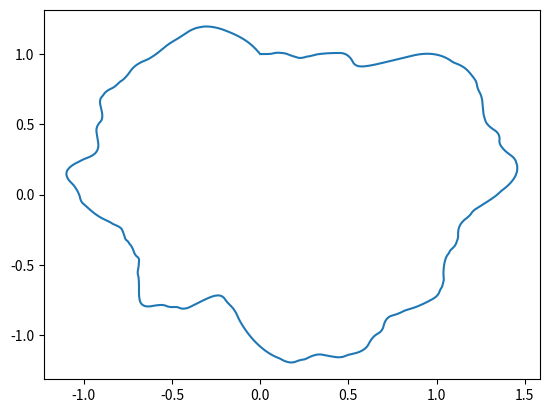

Recreate this plot in Python.
import numpy
import matplotlib.pyplot as plt
import os

class TrackGenerator:


    def __init__(self, base_points_count = 1024, width = 15.0):

        numpy.random.seed(100)

        self.base_points_count = base_points_count
        self.width = width

        points = []

        self.pi = 3.141591654

        p_curve_change = 0.2 #0.01 .. 0.2
        dr_max         = 0.02


        dphi         = 2.0*self.pi/self.base_points_count
        if numpy.random.randint(2) == 1:
            dphi = -dphi
 
        line_curve_mode = "right"

        r_max       = 2.0
        r_initial   = r_max/2
        r           = r_initial
        dr          = 0.0
        dr_smooth   = 0.0
        
        phi = 0.0
        k = 0.05

        for i in range(self.base_points_count):
            
            t = numpy.exp(10*(i/self.base_points_count - 1.0))
            rw = t*r_initial + (1.0 - t)*r

            x = rw*numpy.sin(phi)
            y = rw*numpy.cos(phi)


            if numpy.random.rand() < p_curve_change:
                rnd = numpy.random.randint(2)
                if rnd == 0:
                    line_curve_mode = "right"
                    dr = numpy.random.rand()*dr_max + 0.001
                elif rnd == 1:
                    line_curve_mode = "left"
                    dr = -(numpy.random.rand()*dr_max + 0.001)
                else:
                    line_curve_mode = "sraight"
                    dr = self._calc_dr_for_straight(r, dphi, dphi)

                    

            dr_smooth = (1.0 - k)*dr_smooth + k*dr
            r = numpy.clip(r + dr_smooth, 0.1*r_max, r_max)
            

            phi+= dphi

            points.append([x, y])

        self.points = numpy.asarray(points)

    def get_length(self):
        return len(self.points)

    def get_start(self, idx = 4):
        dx = self.points[idx + 1][0] - self.points[idx][0]
        dy = self.points[idx + 1][1] - self.points[idx][1]

        yaw = numpy.arctan2(dy, dx)

        point       = [self.points[idx][0], self.points[idx][1], 0.05]
        orientation = [yaw + 0*self.pi, 0.0, 0.0]
        return [point, orientation]

    def get_start_random(self):
        idx = numpy.random.randint((self.get_length()*80)//100) + 4
        return self.get_start(idx)

    def get_closest(self, x, y):
        position = [x, y]

        dif = self.points - position
        distances = (numpy.sum((dif**2), axis = 1))**0.5

        closest_idx         = numpy.argmin(distances)
        closest_distance    = distances[closest_idx]

        return closest_idx, closest_distance

       
    def save(self, file_name):

        f = open(file_name,"w") 

        idx_current = 1

        for i in range(self.base_points_count-3):
            
            points_now   = self._get_points(self.width, self.points[i + 0], self.points[i + 1])
            points_next  = self._get_points(self.width, self.points[i + 1], self.points[i + 2])


            points = []
            points.append(points_now[0])
            points.append(points_next[1])
            
            points_str, idx_current = self._get_obj(points, idx_current)

            f.write(points_str)
        
        f.flush()
        os.fsync(f)
        f.close()

    def _get_points(self, width, start_point, end_point):

        x0 = start_point[0]
        y0 = start_point[1]

        x1 = end_point[0]
        y1 = end_point[1]
        
        #vector
        vx = x1 - x0
        vy = y1 - y0

        #perpindicular vector
        vxp = vy
        vyp = -vx

        #normalise vector
        length = (vxp**2 + vyp**2)**0.5

        vxp = vxp / length
        vyp = vyp / length

        points = []

        points.append([x0 + vxp*0.5*width, y0 + vyp*0.5*width])
        points.append([x0 - vxp*0.5*width, y0 - vyp*0.5*width])
        points.append([x1 + vxp*0.5*width, y1 + vyp*0.5*width])
        points.append([x1 - vxp*0.5*width, y1 - vyp*0.5*width])

        return points

    def _get_obj(self, points, idx_start = 1):

        idx_end = len(points) + idx_start
        
        result = ""

        for i in range(len(points)):
            result+= "v " + str(points[i][0]) + " " + str(points[i][1]) + " " + str(0.0) + "\n"

          
        result+= "f " + str(idx_start + 0) + " " + str(idx_start + 2) + " " + str(idx_start + 1) + "\n"
        result+= "f " + str(idx_start + 2) + " " + str(idx_start + 3) + " " + str(idx_start + 1) + "\n"


        return result, idx_end

    def _calc_dr_for_straight(self, r, dphi1, dphi2):

        alpha = self.pi/2.0 + 0.5*dphi1
        beta  = self.pi - (dphi2 + alpha)

        arg = (alpha/beta)*numpy.sin(r)
        result = numpy.arcsin(arg) - r

        return result

    def show(self):
        
        tmp = numpy.transpose(self.points)
        plt.plot(tmp[0], tmp[1])
        plt.show()



if __name__ == '__main__':
    line = TrackGenerator(1024, 0.015)

    line.show()
    #line.save("line.obj")


'''
v  0.0      0.0  0.0
v  0.025    0.0  0.0
v  0.025    0.1  0.0
v  0.0      0.1  0.0

f  1  2  3
f  1  3  4
'''
